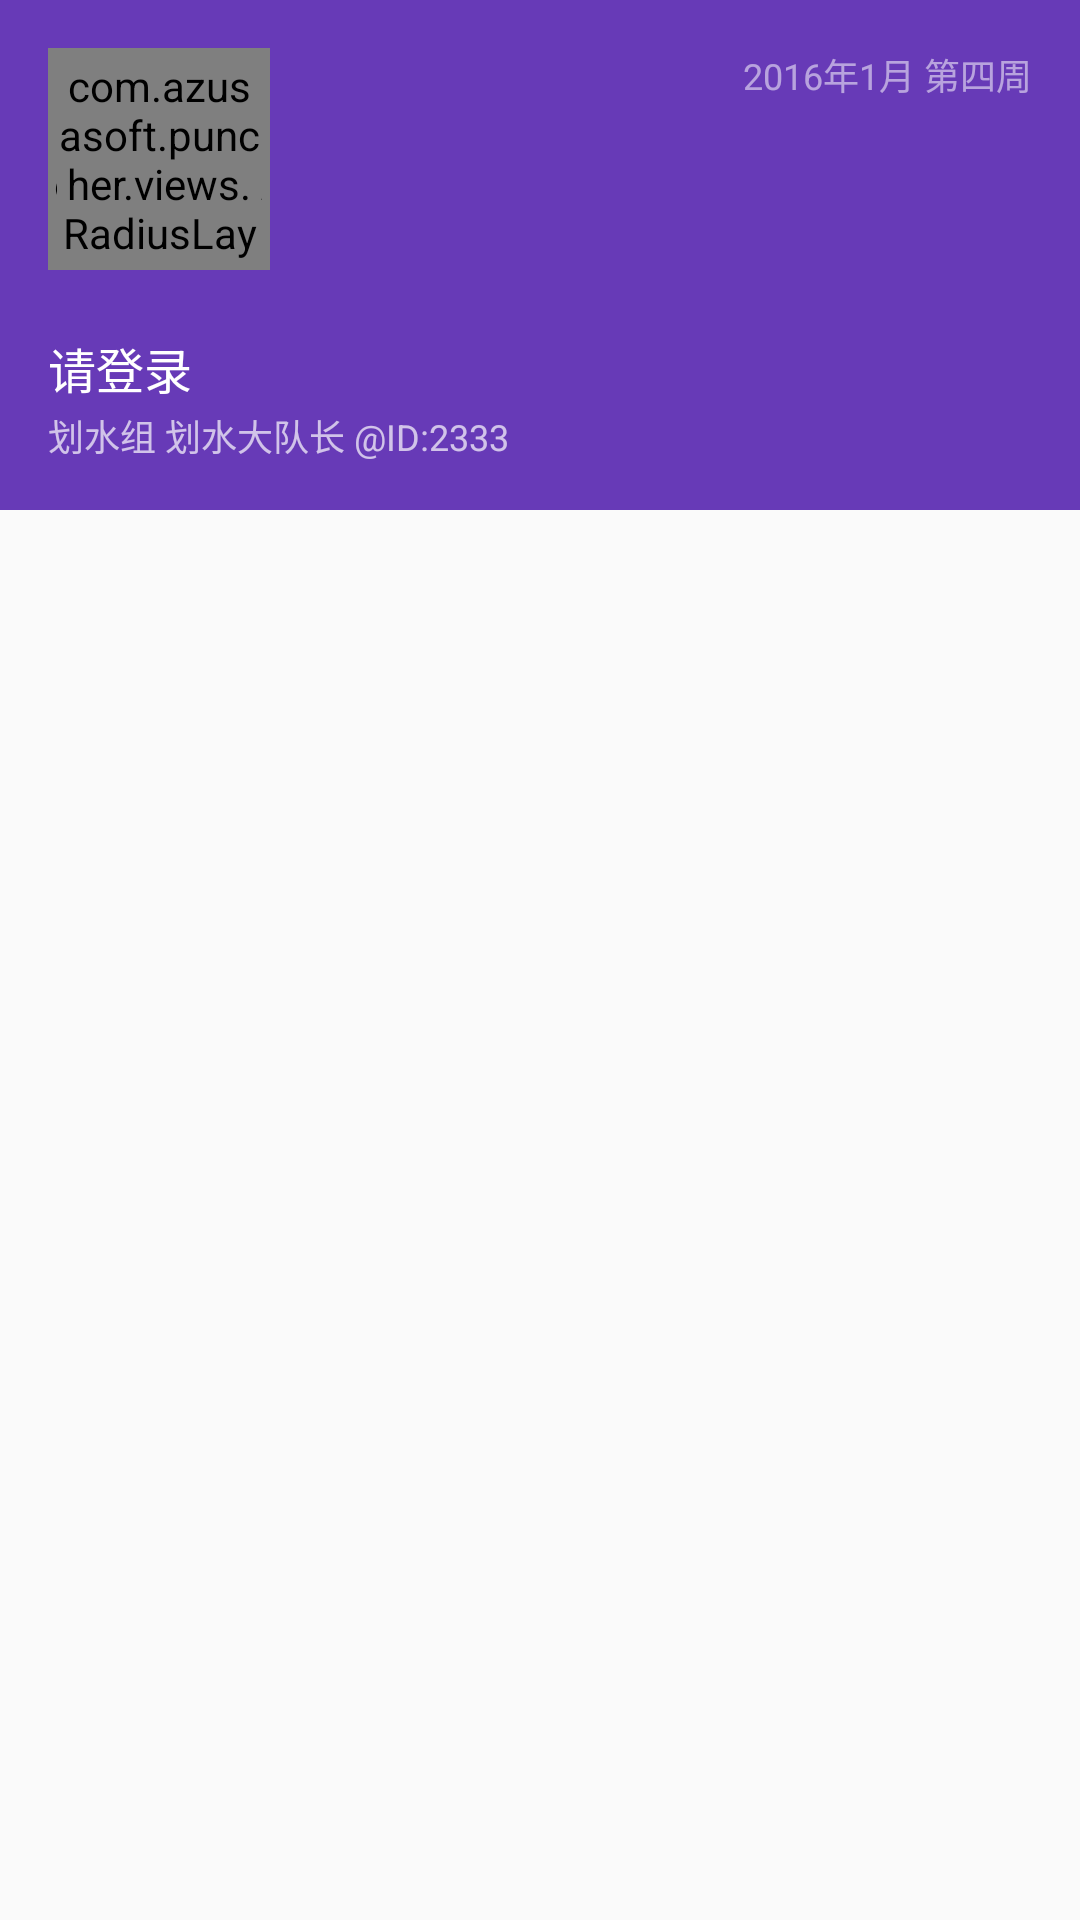

Here is an Android app screen rendered from its layout file. Give the layout XML and the strings, colors and styles it references.
<!-- AndroidManifest.xml: application theme AppTheme.NoActionBar -->
<!-- res/layout/drawer_header.xml -->
<?xml version="1.0" encoding="utf-8"?>
<LinearLayout xmlns:android="http://schemas.android.com/apk/res/android"
    xmlns:app="http://schemas.android.com/apk/res-auto"
    android:orientation="vertical"
    android:layout_width="match_parent"
    android:layout_height="match_parent">
    <RelativeLayout
        android:layout_width="match_parent"
        android:layout_height="wrap_content"
        android:background="@color/colorPrimary"
        android:paddingLeft="@dimen/main_padding"
        android:paddingRight="@dimen/main_padding"
        android:paddingTop="@dimen/main_padding"
        android:paddingBottom="@dimen/main_padding">
        <com.azusasoft.puncher.views.RadiusLayout
            android:layout_width="@dimen/drawer_head_out_size"
            android:layout_height="@dimen/drawer_head_out_size"
            app:layout_radius="@dimen/fab_size"
            android:background="@color/grey"
            >
            <ImageView
                android:id="@+id/hours_progress"
                android:layout_width="match_parent"
                android:layout_height="30dp"
                android:layout_gravity="bottom"
                android:src="#aa000000"
                />
        </com.azusasoft.puncher.views.RadiusLayout>

        <com.azusasoft.puncher.views.RadiusLayout
            android:id="@+id/drawer_header"
            android:layout_width="@dimen/drawer_head_size"
            android:layout_height="@dimen/drawer_head_size"
            android:background="@color/white"
            android:layout_marginTop="@dimen/drawer_head_frame_size"
            android:layout_marginLeft="@dimen/drawer_head_frame_size"
            android:layout_marginBottom="@dimen/main_margin"
            app:layout_radius="@dimen/fab_size"
            android:onClick="onDrawerHeadClick"
            >
            <ImageView
                android:id="@+id/days_progress"
                android:layout_width="match_parent"
                android:layout_height="40dp"
                android:layout_gravity="bottom"
                android:src="@color/azusa_color_pale"
                />

            <LinearLayout
                android:layout_width="wrap_content"
                android:layout_height="wrap_content"
                android:layout_gravity="center"
                android:orientation="horizontal">
                <TextView
                    android:id="@+id/total_hour"
                    style="@style/drawer_header_text"
                    android:text="40"
                    />
                <TextView
                    android:id="@+id/hour_h"
                    style="@style/drawer_header_text.mini"
                    android:text="@string/hour_h" />
            </LinearLayout>
        </com.azusasoft.puncher.views.RadiusLayout>
        <TextView
            android:id="@+id/user_name"
            android:layout_below="@+id/drawer_header"
            android:layout_alignParentLeft="true"
            android:layout_alignParentStart="true"
            android:layout_marginTop="@dimen/main_padding"
            android:layout_marginBottom="2dp"
            style="@style/text_at_primary"
            android:textSize="16sp"
            android:text="@string/user_name_default"
            />
        <TextView
            android:id="@+id/user_detail"
            style="@style/text_at_primary"
            android:textSize="@dimen/text_min"
            android:text="@string/user_detail_default"
            android:alpha="0.7"
            android:layout_below="@id/user_name"
            />

        <TextView
            android:id="@+id/drawer_date"
            android:layout_width="wrap_content"
            android:layout_height="wrap_content"
            android:textSize="@dimen/text_min"
            android:textColor="@color/white"
            android:gravity="center_vertical|end"
            android:alpha="0.54"
            android:text="2016年1月 第四周"
            android:paddingLeft="@dimen/main_padding"
            android:layout_alignParentTop="true"
            android:layout_alignParentRight="true"
            />
    </RelativeLayout>
</LinearLayout>
<!-- resources referenced by this layout -->
<resources>
  <color name="azusa_color_pale">#8dd8d9</color>
  <color name="colorPrimary">#673ab7</color>
  <color name="grey">#aaaaaa</color>
  <color name="white">#FFFFFF</color>
  <dimen name="drawer_head_frame_size">3dp</dimen>
  <dimen name="drawer_head_out_size">74dp</dimen>
  <dimen name="drawer_head_size">68dp</dimen>
  <dimen name="fab_size">70dp</dimen>
  <dimen name="main_margin">8dp</dimen>
  <dimen name="main_padding">16dp</dimen>
  <dimen name="text_min">12sp</dimen>
  <string name="hour_h">h</string>
  <string name="user_detail_default">划水组 划水大队长 @ID:2333</string>
  <string name="user_name_default">请登录</string>
  <style name="drawer_header_text">
          <item name="android:layout_width">wrap_content</item>
          <item name="android:layout_height">wrap_content</item>
          <item name="android:shadowDx">0</item>
          <item name="android:shadowDy">0</item>
          <item name="android:shadowRadius">3</item>
          <item name="android:shadowColor">@color/white</item>
          <item name="android:textSize">@dimen/text_display1</item>
          <item name="android:textColor">@color/colorPrimary</item>
          <item name="android:gravity">center</item>
      </style>
  <style name="drawer_header_text.mini">
          <item name="android:textSize">24sp</item>
      </style>
  <style name="text_at_primary">
          <item name="android:layout_width">wrap_content</item>
          <item name="android:layout_height">wrap_content</item>
          <item name="android:textColor">@color/white</item>
          <item name="android:textSize">@dimen/text_size</item>
      </style>
  <style name="AppTheme.NoActionBar">
          <item name="android:windowActionBar">false</item>
          <item name="android:windowNoTitle">true</item>
          <item name="android:windowSoftInputMode">adjustPan</item>
      </style>
  <dimen name="text_display1">34sp</dimen>
  <dimen name="text_size">14sp</dimen>
</resources>
